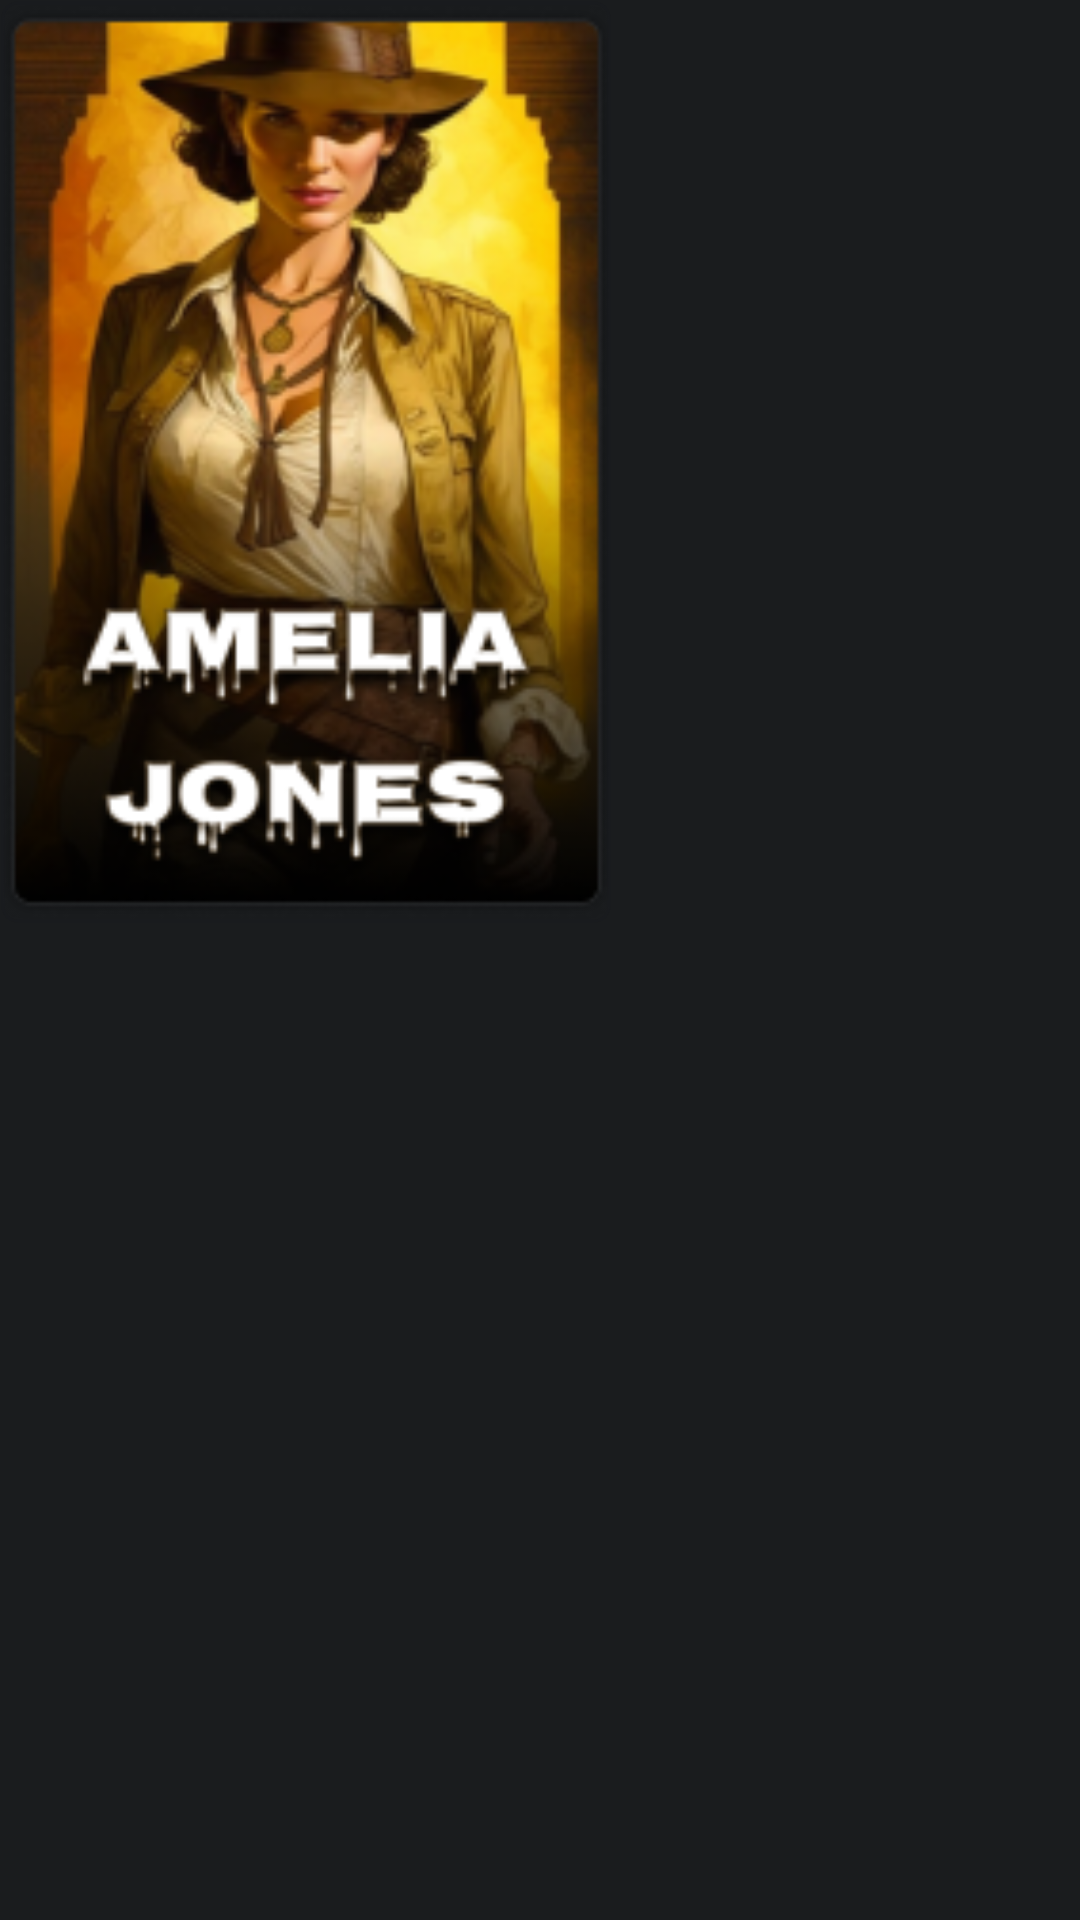

Write the Android layout XML for this screen, with the resource values it uses.
<!-- AndroidManifest.xml: application theme Theme.OnlyTV -->
<!-- res/layout/rv_favorite.xml -->
<?xml version="1.0" encoding="utf-8"?>
<LinearLayout xmlns:android="http://schemas.android.com/apk/res/android"
    xmlns:app="http://schemas.android.com/apk/res-auto"
    android:layout_width="204dp"
    android:layout_height="wrap_content"
    android:orientation="vertical"
    android:layout_marginEnd="27dp"
    android:focusable="true"
    android:layout_marginBottom="5dp"
    android:focusableInTouchMode="true">


    <com.google.android.material.imageview.ShapeableImageView
        android:id="@+id/img"
        android:layout_width="204dp"
        android:layout_height="308dp"
        android:duplicateParentState="true"
        android:scaleType="centerCrop"
        android:src="@drawable/icon_image"
        android:padding="1dp"
        app:shapeAppearanceOverlay="@style/RoundImage_5"
        app:strokeWidth="1dp" />

    <TextView
        android:id="@+id/title"
        android:visibility="invisible"
        android:layout_marginTop="15dp"
        android:gravity="center"
        android:layout_width="match_parent"
        android:layout_height="wrap_content"
        android:text="Him"
        android:textColor="@color/white"
        android:textSize="16sp" />
</LinearLayout>
<!-- resources referenced by this layout -->
<resources>
  <color name="white">#FFFFFFFF</color>
  <!-- drawable icon_image: jpg bitmap (drawable, 55286 bytes) -->
  <style name="RoundImage_5">
          <item name="cornerFamily">rounded</item>
          <item name="cornerSize">5dp</item>
      </style>
  <style name="Theme.OnlyTV" parent="Base.Theme.OnlyTV" />
  <style name="Base.Theme.OnlyTV" parent="Theme.Material3.DayNight.NoActionBar">
          
          
  
          
          <item name="android:statusBarColor">@color/transparent</item>
          
  
          <item name="android:navigationBarColor">@color/transparent</item>
          <item name="android:windowBackground">@color/background</item>
          
          <item name="colorAccent">@color/white</item>
          
          <item name="android:windowNoTitle">true</item>
          
          <item name="android:windowActionBar">false</item>
          
          <item name="android:windowFullscreen">true</item>
          
          <item name="android:windowContentOverlay">@null</item>
  
          <item name="buttonStyle">@style/Widget.AppCompat.Button.Borderless</item>
          <item name="textAllCaps">false</item>
          <item name="android:textAppearance">?android:attr/textAppearanceMedium</item>
          
          <item name="android:includeFontPadding">false</item>
      </style>
  <color name="background">#1A1C1E</color>
</resources>
